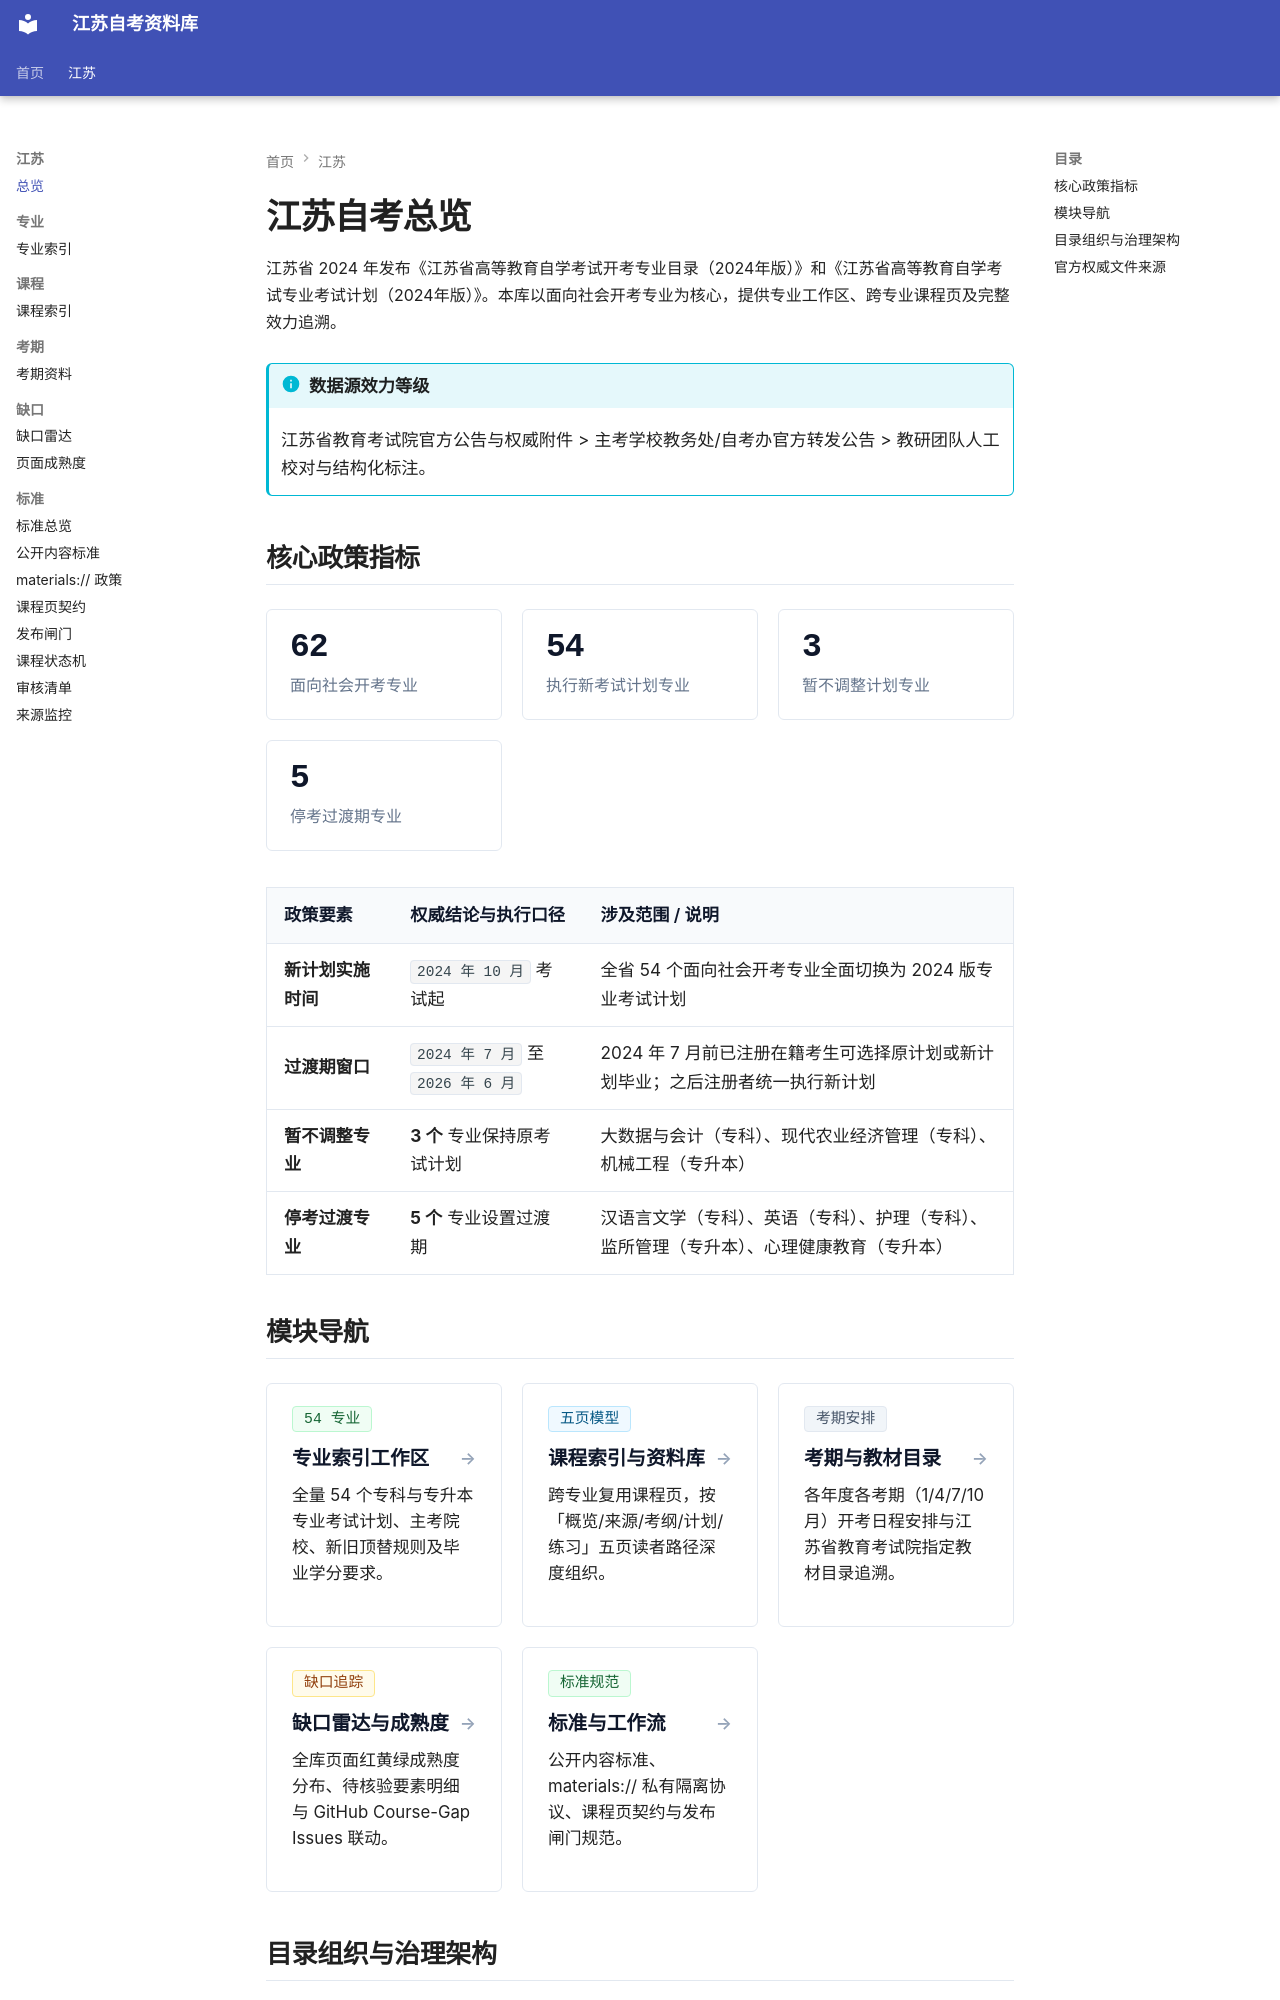

repository: SuperCatQR/jiangsu-zikao-aio · page: jiangsu/index.html · generator: mkdocs

# 江苏自考总览

江苏省 2024 年发布《江苏省高等教育自学考试开考专业目录（2024年版）》和《江苏省高等教育自学考试专业考试计划（2024年版）》。本库以面向社会开考专业为核心，提供专业工作区、跨专业课程页及完整效力追溯。

!!! info "数据源效力等级"
    江苏省教育考试院官方公告与权威附件 > 主考学校教务处/自考办官方转发公告 > 教研团队人工校对与结构化标注。

## 核心政策指标

<div class="zk-grid zk-grid-4">
  <div class="zk-stat-card">
    <div class="zk-stat-number">62</div>
    <div class="zk-stat-label">面向社会开考专业</div>
  </div>
  <div class="zk-stat-card">
    <div class="zk-stat-number">54</div>
    <div class="zk-stat-label">执行新考试计划专业</div>
  </div>
  <div class="zk-stat-card">
    <div class="zk-stat-number">3</div>
    <div class="zk-stat-label">暂不调整计划专业</div>
  </div>
  <div class="zk-stat-card">
    <div class="zk-stat-number">5</div>
    <div class="zk-stat-label">停考过渡期专业</div>
  </div>
</div>

| 政策要素 | 权威结论与执行口径 | 涉及范围 / 说明 |
| :--- | :--- | :--- |
| **新计划实施时间** | `2024 年 10 月` 考试起 | 全省 54 个面向社会开考专业全面切换为 2024 版专业考试计划 |
| **过渡期窗口** | `2024 年 7 月` 至 `2026 年 6 月` | 2024 年 7 月前已注册在籍考生可选择原计划或新计划毕业；之后注册者统一执行新计划 |
| **暂不调整专业** | **3 个** 专业保持原考试计划 | 大数据与会计（专科）、现代农业经济管理（专科）、机械工程（专升本） |
| **停考过渡专业** | **5 个** 专业设置过渡期 | 汉语言文学（专科）、英语（专科）、护理（专科）、监所管理（专升本）、心理健康教育（专升本） |
